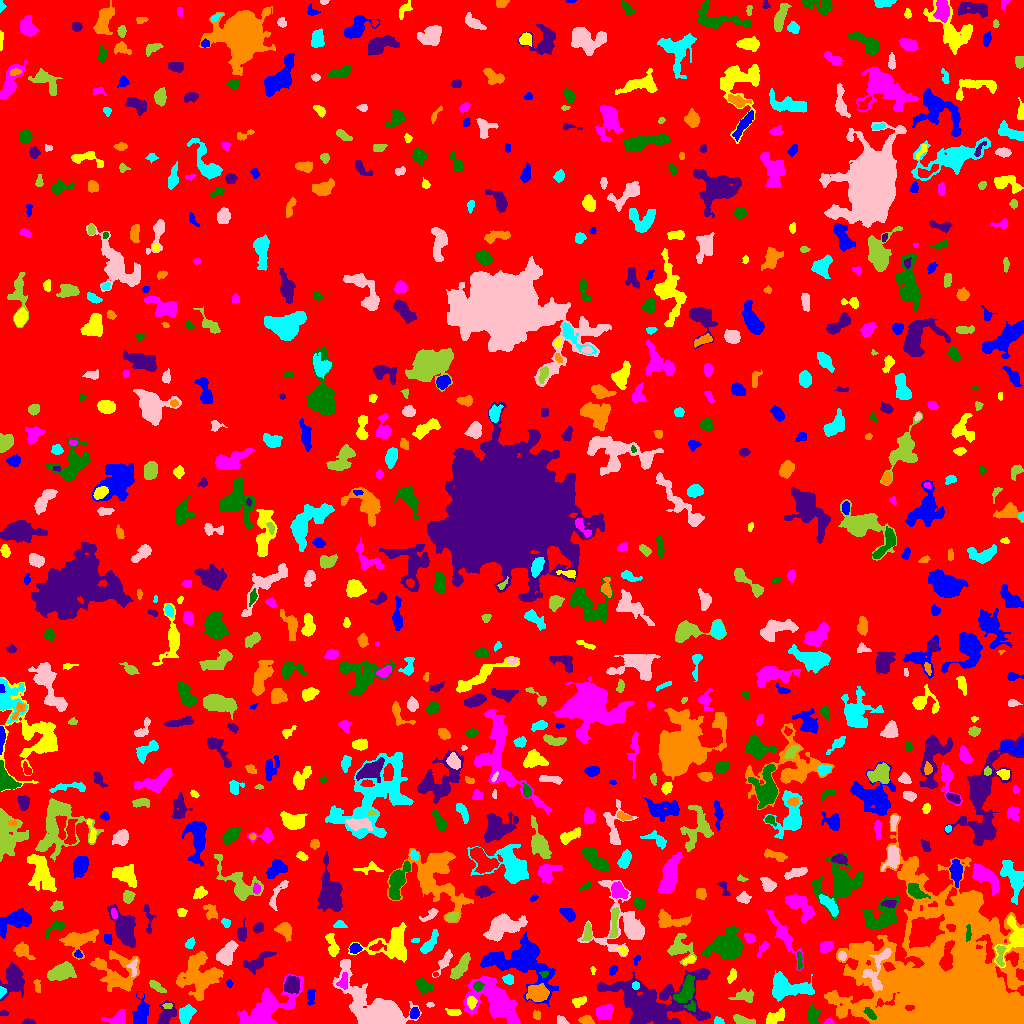

Data behind this chart, as committed beside it:
ID, X, Y, A, B, theta, total_flux, mu_max, mu_median, mu_mean, R_fwhm, R_e, R10, R90, x_start, x_end, y_start, y_end, area, greylevel
0, 515.4, 497.3, 304.2, 290.5, 0.8354, 977985, 12.0, 1.0, 1.236, 25.11, 216.9, 82.87, 364.2, 0, 1023, 0, 1023, 791475, 1.236
1, 140.7, 9.308, 7.12, 3.533, 1.332, 763.0, 6.0, 2.0, 2.384, 6.433, 5.499, 2.111, 8.74, 132, 149, 0, 32, 320, 5.384
2, 775.1, 6.128, 5.502, 2.795, 0.485, 850.0, 6.0, 4.0, 4.028, 7.291, 4.853, 2.111, 7.181, 766, 784, 0, 16, 211, 7.028
3, 828.7, 1.727, 2.057, 1.378, -0.004081, 194.0, 9.0, 4.0, 3.731, 2.326, 2.034, 0.7979, 3.29, 823, 834, 0, 5, 52, 8.731
4, 812.8, 8.338, 3.869, 2.707, -1.521, 705.0, 10.0, 3.0, 3.597, 4.406, 3.827, 1.493, 6.408, 807, 821, 0, 19, 196, 7.597
5, 28.06, 1.244, 2.797, 1.148, -0.01234, 217.0, 8.0, 3.0, 3.5, 3.038, 2.185, 0.7979, 3.478, 22, 35, 0, 5, 62, 11.5
6, 586.6, 3.068, 3.414, 1.996, -0.1494, 351.0, 6.0, 3.0, 3.134, 4.618, 3.29, 1.262, 5.078, 578, 594, 0, 8, 112, 6.134
7, 718.6, 1.956, 2.303, 1.634, -0.3472, 137.0, 5.0, 2.0, 2.045, 2.821, 2.326, 0.7979, 3.656, 714, 724, 0, 7, 67, 6.045
8, 561.1, 2.433, 2.454, 1.934, -0.4377, 208.0, 6.0, 2.0, 2.568, 3.523, 2.646, 0.9772, 4.107, 557, 569, 0, 8, 81, 6.568
9, 741.9, 3.189, 4.71, 1.902, -0.2586, 440.0, 6.0, 3.0, 2.821, 5.015, 3.656, 1.493, 5.781, 733, 755, 0, 9, 156, 6.821
10, 324, 3.0, 3.544, 1.828, -0.06081, 263.0, 4.0, 3.0, 2.529, 5.078, 3.338, 1.382, 4.983, 316, 332, 0, 7, 104, 5.529
11, 414.5, 10.3, 2.71, 2.21, 1.344, 513.0, 9.0, 5.0, 5.13, 4.297, 3.192, 1.262, 4.918, 410, 419, 5, 16, 100, 9.13
12, 453.7, 11.16, 4.142, 1.7, -0.1142, 177.0, 4.0, 2.0, 1.788, 4.334, 3.241, 1.262, 5.015, 445, 461, 8, 15, 99, 5.788
13, 117.6, 4.094, 4.151, 2.782, 0.2408, 500.0, 7.0, 1.0, 2.358, 4.853, 3.827, 1.493, 5.944, 101, 126, 0, 14, 212, 7.358
14, 870.1, 9.62, 3.636, 1.492, -0.7897, 171.0, 4.0, 1.0, 1.66, 3.989, 2.877, 1.128, 4.618, 863, 876, 4, 16, 103, 11.66
15, 3.5, 10.17, 1.965, 1.463, 0.0, 82.0, 3.0, 2.0, 1.745, 3.09, 2.185, 0.7979, 3.241, 0, 8, 8, 13, 47, 5.745
16, 536.7, 8.515, 2.003, 1.778, -0.6232, 130.0, 5.0, 2.0, 1.912, 2.523, 2.326, 0.7979, 3.868, 533, 540, 4, 13, 68, 5.912
17, 185.8, 9.694, 4.706, 3.496, 1.024, 893.0, 7.0, 4.0, 3.721, 6.747, 5.171, 2.111, 7.653, 179, 196, 0, 19, 240, 6.721
18, 429.9, 18.67, 1.856, 1.251, 0.006143, 61.0, 3.0, 2.0, 1.605, 2.585, 2.034, 0.7979, 3.038, 426, 434, 16, 21, 38, 7.605
19, 167.4, 17.68, 2.342, 1.396, -0.02539, 135.0, 5.0, 2.0, 2.5, 2.706, 2.257, 0.7979, 3.568, 162, 172, 15, 20, 54, 7.5
20, 221.2, 16.13, 7.519, 4.91, -1.447, 1021, 7.0, 2.0, 2.289, 5.352, 6.103, 2.257, 10.11, 211, 237, 0, 32, 446, 6.289
21, 310.8, 27.17, 4.443, 1.927, 1.511, 227.0, 4.0, 2.0, 1.94, 5.109, 3.656, 1.382, 5.441, 307, 315, 18, 34, 117, 5.94
22, 471.4, 21.43, 2.666, 2.058, -1.501, 331.0, 8.0, 3.0, 3.037, 3.785, 2.985, 1.128, 4.72, 467, 477, 14, 27, 109, 12.04
23, 604.4, 11.16, 3.755, 3.129, 0.4015, 1353, 15.0, 5.0, 5.685, 4.787, 4.297, 1.693, 7.069, 596, 613, 4, 19, 238, 8.685
24, 687, 31.65, 8.257, 4.295, 1.449, 1605, 9.0, 3.0, 3.623, 6.887, 6.206, 2.459, 9.982, 673, 695, 12, 49, 443, 9.623
25, 165.4, 7.653, 6.089, 3.597, 1.085, 686.0, 6.0, 2.0, 2.669, 5.809, 4.583, 1.871, 7.59, 157, 176, 0, 23, 257, 5.669
26, 536.8, 30.24, 4.657, 3.722, 0.0473, 1341, 11.0, 3.0, 4.064, 5.614, 5.14, 1.954, 8.425, 526, 549, 22, 40, 330, 10.06
27, 1.652, 31.7, 2.273, 1.487, 1.458, 181.0, 8.0, 3.0, 2.967, 2.764, 2.185, 0.7979, 3.523, 0, 6, 25, 37, 61, 9.967
28, 378.4, 12.18, 15.43, 7.589, -0.5778, 13875, 36.0, 4.0, 8.124, 9.288, 9.39, 3.613, 17.81, 332, 421, 0, 64, 1708, 11.12
29, 744.7, 27.38, 5.417, 2.908, 0.05935, 476.0, 6.0, 2.0, 2.345, 4.618, 4.406, 1.693, 7.001, 728, 753, 21, 35, 203, 5.345
30, 140.6, 28.4, 1.466, 1.299, 0.0652, 40.0, 2.0, 1.0, 1.0, 2.985, 1.693, 0.5642, 2.706, 137, 143, 25, 31, 40, 7.0
31, 521.3, 63.25, 16.97, 11.02, -0.3011, 6468, 20.0, 3.0, 4.115, 5.698, 10.9, 3.568, 18.68, 480, 558, 17, 92, 1572, 7.115
32, 579, 21.94, 3.341, 2.027, 0.4233, 236.0, 4.0, 2.0, 1.934, 4.754, 3.192, 1.262, 4.886, 572, 586, 16, 27, 122, 5.934
33, 267.1, 15.01, 16.15, 6.889, 0.6096, 5689, 14.0, 5.0, 5.181, 10.6, 10.28, 4.107, 16.47, 237, 303, 0, 49, 1098, 7.181
34, 423, 37.73, 3.995, 2.769, -0.584, 598.0, 7.0, 3.0, 3.115, 5.046, 4.222, 1.596, 6.507, 416, 432, 29, 45, 192, 7.115
35, 14.11, 43.27, 7.156, 4.748, 1.467, 2307, 11.0, 4.0, 4.488, 7.59, 6.555, 2.585, 10.63, 0, 24, 23, 62, 514, 7.488
36, 37.33, 38.1, 3.623, 1.456, -1.397, 88.0, 2.0, 1.0, 1.1, 4.583, 2.585, 1.128, 4.26, 33, 40, 31, 44, 80, 5.1
37, 635.6, 37.79, 1.835, 1.616, 1.129, 62.0, 2.0, 1.0, 1.069, 3.656, 2.185, 0.9772, 3.338, 632, 639, 34, 42, 58, 9.069
38, 877.3, 54.92, 12.83, 4.777, 1.225, 1045, 6.0, 2.0, 2.482, 8.156, 6.555, 2.585, 9.901, 862, 891, 32, 75, 421, 10.48
39, 156.6, 36.73, 4.747, 1.834, -0.6272, 264.0, 3.0, 2.0, 2.047, 5.352, 3.7, 1.596, 5.67, 149, 166, 31, 43, 129, 5.047
40, 84.16, 44.21, 2.306, 1.452, -0.4288, 89.0, 4.0, 1.0, 1.459, 2.985, 2.185, 0.7979, 3.523, 80, 90, 40, 47, 61, 7.459
41, 229.2, 40.02, 2.091, 1.457, -1.222, 120.0, 5.0, 2.0, 2.5, 2.706, 2.257, 0.7979, 3.385, 226, 233, 36, 44, 48, 6.5
42, 731.8, 47.39, 3.459, 1.825, 1.259, 280.0, 6.0, 3.0, 2.745, 4.068, 3.09, 1.128, 4.886, 727, 736, 40, 55, 102, 5.745
43, 495.6, 23.59, 11.43, 7.279, -0.6088, 12383, 47.0, 6.0, 9.735, 6.723, 8.078, 2.985, 16.51, 463, 520, 0, 47, 1272, 11.74
44, 478, 37.39, 2.198, 1.96, 0.7224, 279.0, 8.0, 3.0, 3.17, 3.338, 2.585, 0.9772, 4.222, 473, 484, 32, 42, 88, 13.17
45, 291.2, 38.57, 4.491, 3.644, 1.492, 851.0, 7.0, 3.0, 3.459, 6.024, 5.109, 2.034, 7.777, 284, 299, 30, 48, 246, 8.459
46, 1012, 44.35, 4.405, 1.393, -1.243, 193.0, 6.0, 2.0, 2.608, 3.241, 2.646, 0.9772, 4.184, 1008, 1016, 39, 55, 74, 9.608
47, 508.4, 44.1, 2.485, 2.167, -0.3393, 460.0, 10.0, 4.0, 4.646, 3.785, 2.877, 1.128, 4.652, 502, 513, 39, 49, 99, 7.646
48, 444.2, 61.91, 6.835, 2.09, 0.9892, 498.0, 6.0, 2.0, 2.707, 5.14, 4.107, 1.596, 6.628, 432, 452, 46, 74, 184, 5.707
49, 61.02, 51.21, 6.635, 3.47, 0.2823, 2262, 13.0, 5.0, 5.727, 6.77, 5.997, 2.394, 9.508, 47, 76, 43, 62, 395, 8.727
50, 435.4, 49.07, 1.345, 1, 0.1262, 55.0, 6.0, 2.0, 2.2, 1.784, 1.382, 0.0, 2.257, 433, 438, 47, 51, 25, 7.2
51, 612.7, 53.36, 2.205, 1.567, 0.9929, 137.0, 5.0, 1.0, 1.803, 2.764, 2.257, 0.7979, 3.742, 609, 617, 48, 58, 76, 5.803
52, 592.9, 53.29, 1.971, 1.012, -1.524, 49.0, 3.0, 1.0, 1.324, 2.111, 1.693, 0.5642, 2.821, 590, 596, 49, 57, 37, 5.324
53, 343.5, 41.85, 3.991, 2.058, 1.393, 445.0, 8.0, 3.0, 3.371, 4.222, 3.29, 1.262, 5.352, 336, 347, 34, 51, 132, 10.37
54, 543.9, 49.67, 2.03, 1.46, -0.0947, 112.0, 5.0, 2.0, 2.24, 2.459, 2.034, 0.7979, 3.385, 539, 548, 46, 52, 50, 10.24
55, 650.8, 19.44, 21.79, 12.37, 0.04881, 10662, 20.0, 3.0, 4.304, 8.813, 12.67, 4.406, 23.34, 597, 710, 0, 55, 2477, 7.304
56, 116.9, 49.06, 10.53, 9.667, -0.7711, 2177, 9.0, 2.0, 2.543, 5.47, 8.444, 2.877, 14.19, 90, 139, 32, 73, 856, 5.543
57, 786.8, 35.26, 10.69, 5.202, -0.03512, 3300, 14.0, 4.0, 4.955, 7.114, 7.548, 2.821, 12.44, 772, 814, 22, 53, 666, 7.955
58, 133.2, 56.08, 4.264, 2.267, -1.563, 126.0, 3.0, 1.0, 1.145, 3.385, 2.985, 1.128, 4.754, 126, 137, 47, 65, 110, 7.145
59, 460.9, 56.86, 7.52, 2.47, 0.9908, 1128, 8.0, 4.0, 3.917, 7.114, 5.382, 2.185, 8.311, 450, 470, 44, 71, 288, 6.917
... 774 more rows
